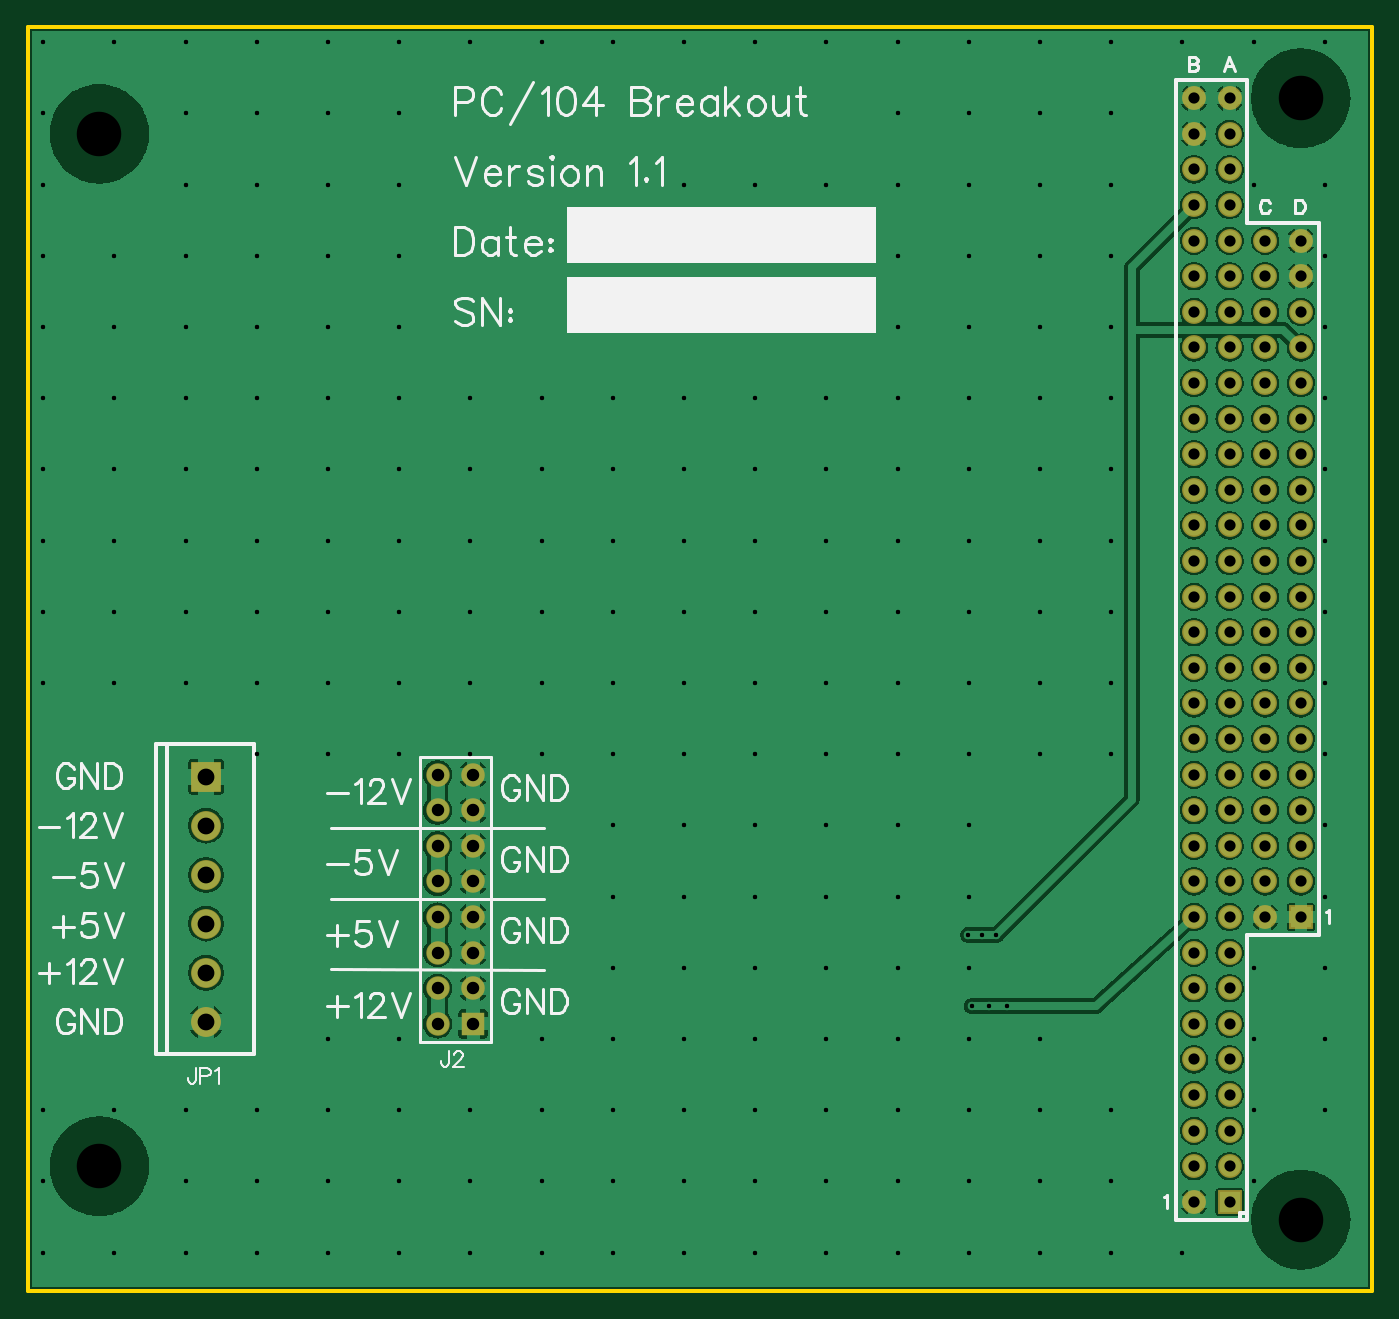
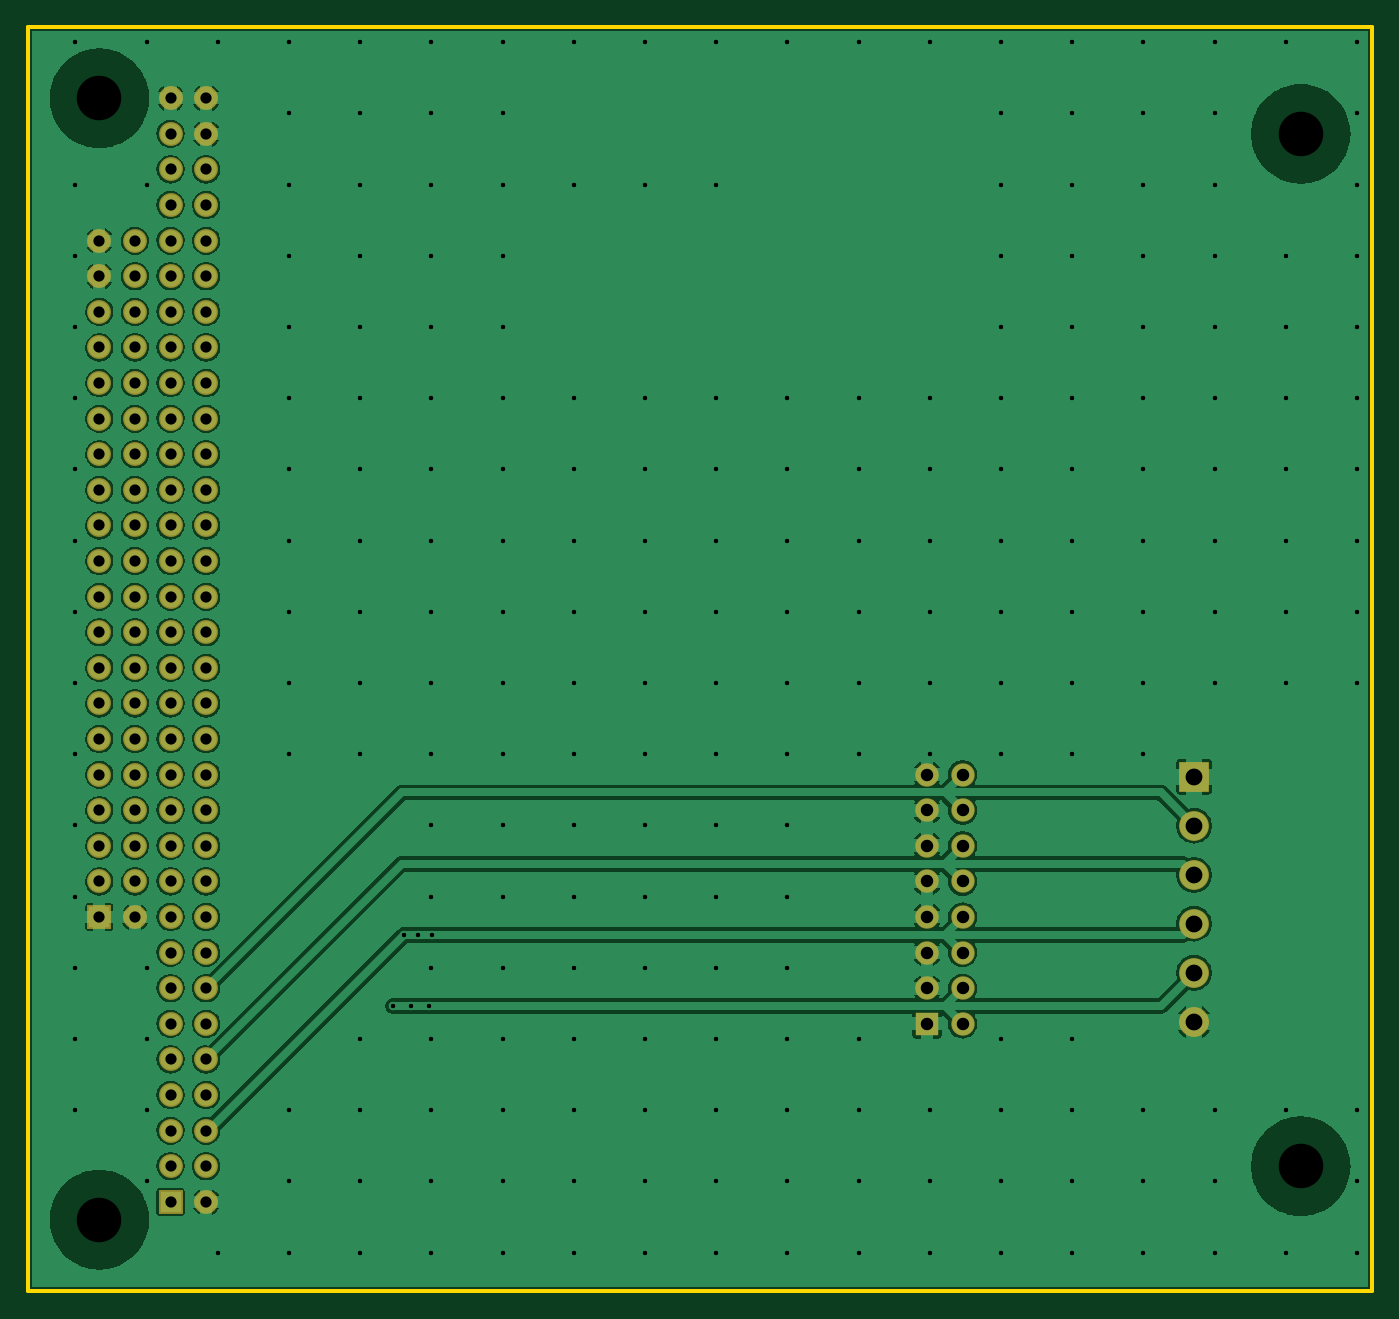
Circuit board: 9 layer files. Board 95.9 x 90.2 mm.
- drill: Drill_NPTH_Through.DRL (293 bytes)
- drill: Drill_PTH_Through.DRL (6076 bytes)
- drill: Drill_PTH_Through_Via.DRL (4079 bytes)
- outline: Gerber_BoardOutlineLayer.GKO (444 bytes)
- bottom_copper: Gerber_BottomLayer.GBL (143972 bytes)
- bottom_mask: Gerber_BottomSolderMaskLayer.GBS (4026 bytes)
- top_copper: Gerber_TopLayer.GTL (141455 bytes)
- top_silk: Gerber_TopSilkscreenLayer.GTO (21112 bytes)
- top_mask: Gerber_TopSolderMaskLayer.GTS (4023 bytes)

=== drill: Drill_NPTH_Through.DRL ===
M48
METRIC,LZ,000.000
;FILE_FORMAT=3:3
;TYPE=NON_PLATED
;Layer: NPTH_Through
;EasyEDA v6.5.40, 2024-06-11 05:07:01
;a67cddfb3fce44daa9051d46cbbcc19f,10
;Gerber Generator version 0.2
;Holesize 1 = 3.175 mm
T01C3.175
%
G05
G90
T01
X090805Y005080
X090805Y085090
X005080Y008890
X005080Y082550
M30

=== drill: Drill_PTH_Through.DRL ===
M48
METRIC,LZ,000.000
;FILE_FORMAT=3:3
;TYPE=PLATED
;Layer: PTH_Through
;EasyEDA v6.5.40, 2024-06-11 05:07:01
;a67cddfb3fce44daa9051d46cbbcc19f,10
;Gerber Generator version 0.2
;Holesize 1 = 0.305 mm
T01C0.305
;Holesize 2 = 0.306 mm
T02C0.306
;Holesize 3 = 0.800 mm
T03C0.800
;Holesize 4 = 0.889 mm
T04C0.889
;Holesize 5 = 1.199 mm
T05C1.199
%
G05
G90
T01
X067310Y020320
X067056Y025400
X069088Y025400
X068072Y025400
X068580Y020320
X069850Y020320
T02
X001072Y089098
X001072Y084018
X001072Y078938
X001072Y073858
X001072Y068778
X001072Y063698
X001072Y058618
X001072Y053538
X001072Y048458
X001072Y043378
X001072Y012898
X001072Y007818
X001072Y002738
X006152Y089098
X006152Y073858
X006152Y068778
X006152Y063698
X006152Y058618
X006152Y053538
X006152Y048458
X006152Y043378
X006152Y012898
X006152Y002738
X011232Y089098
X011232Y084018
X011232Y078938
X011232Y073858
X011232Y068778
X011232Y063698
X011232Y058618
X011232Y053538
X011232Y048458
X011232Y043378
X011232Y012898
X011232Y007818
X011232Y002738
X016312Y089098
X016312Y084018
X016312Y078938
X016312Y073858
X016312Y068778
X016312Y063698
X016312Y058618
X016312Y053538
X016312Y048458
X016312Y043378
X016312Y038298
X016312Y012898
X016312Y007818
X016312Y002738
X021392Y089098
X021392Y084018
X021392Y078938
X021392Y073858
X021392Y068778
X021392Y063698
X021392Y058618
X021392Y053538
X021392Y048458
X021392Y043378
X021392Y038298
X021392Y017978
X021392Y012898
X021392Y007818
X021392Y002738
X026472Y089098
X026472Y084018
X026472Y078938
X026472Y073858
X026472Y068778
X026472Y063698
X026472Y058618
X026472Y053538
X026472Y048458
X026472Y043378
X026472Y038298
X026472Y017978
X026472Y012898
X026472Y007818
X026472Y002738
X031552Y089098
X031552Y063698
X031552Y058618
X031552Y053538
X031552Y048458
X031552Y043378
X031552Y038298
X031552Y012898
X031552Y007818
X031552Y002738
X036632Y089098
X036632Y063698
X036632Y058618
X036632Y053538
X036632Y048458
X036632Y043378
X036632Y038298
X036632Y017978
X036632Y012898
X036632Y007818
X036632Y002738
X041712Y089098
X041712Y063698
X041712Y058618
X041712Y053538
X041712Y048458
X041712Y043378
X041712Y038298
X041712Y033218
X041712Y028138
X041712Y023058
X041712Y017978
X041712Y012898
X041712Y007818
X041712Y002738
X046792Y089098
X046792Y078938
X046792Y063698
X046792Y058618
X046792Y053538
X046792Y048458
X046792Y043378
X046792Y038298
X046792Y033218
X046792Y028138
X046792Y023058
X046792Y017978
X046792Y012898
X046792Y007818
X046792Y002738
X051872Y089098
X051872Y078938
X051872Y063698
X051872Y058618
X051872Y053538
X051872Y048458
X051872Y043378
X051872Y038298
X051872Y033218
X051872Y028138
X051872Y023058
X051872Y017978
X051872Y012898
X051872Y007818
X051872Y002738
X056952Y089098
X056952Y078938
X056952Y063698
X056952Y058618
X056952Y053538
X056952Y048458
X056952Y043378
X056952Y038298
X056952Y033218
X056952Y028138
X056952Y023058
X056952Y017978
X056952Y012898
X056952Y007818
X056952Y002738
X062032Y089098
X062032Y084018
X062032Y078938
X062032Y073858
X062032Y068778
X062032Y063698
X062032Y058618
X062032Y053538
X062032Y048458
X062032Y043378
X062032Y038298
X062032Y033218
X062032Y028138
X062032Y023058
X062032Y017978
X062032Y012898
X062032Y007818
X062032Y002738
X067112Y089098
X067112Y084018
X067112Y078938
X067112Y073858
X067112Y068778
X067112Y063698
X067112Y058618
X067112Y053538
X067112Y048458
X067112Y043378
X067112Y038298
X067112Y033218
X067112Y028138
X067112Y023058
X067112Y017978
X067112Y012898
X067112Y007818
X067112Y002738
X072192Y089098
X072192Y084018
X072192Y078938
X072192Y073858
X072192Y068778
X072192Y063698
X072192Y058618
X072192Y053538
X072192Y048458
X072192Y043378
X072192Y038298
X072192Y017978
X072192Y012898
X072192Y007818
X072192Y002738
X077272Y089098
X077272Y084018
X077272Y078938
X077272Y073858
X077272Y068778
X077272Y063698
X077272Y058618
X077272Y053538
X077272Y048458
X077272Y043378
X077272Y038298
X077272Y012898
X077272Y007818
X077272Y002738
X082352Y089098
X082352Y002738
X087432Y089098
X087432Y078938
X087432Y023058
X087432Y017978
X087432Y012898
X087432Y007818
X092512Y089098
X092512Y078938
X092512Y073858
X092512Y068778
X092512Y063698
X092512Y058618
X092512Y053538
X092512Y048458
X092512Y043378
X092512Y038298
X092512Y033218
X092512Y028138
X092512Y023058
X092512Y017978
X092512Y012898
T03
X085725Y006350
X083185Y006350
X085725Y008890
X083185Y008890
X085725Y011430
X083185Y011430
X085725Y013970
X083185Y013970
X085725Y016510
X083185Y016510
X085725Y019050
X083185Y019050
X085725Y021590
X083185Y021590
X085725Y024130
X083185Y024130
X085725Y026670
X083185Y026670
X085725Y029210
X083185Y029210
X085725Y031750
X083185Y031750
X085725Y034290
X083185Y034290
X085725Y036830
X083185Y036830
X085725Y039370
X083185Y039370
X085725Y041910
X083185Y041910
X085725Y044450
X083185Y044450
X085725Y046990
X083185Y046990
X085725Y049530
X083185Y049530
X085725Y052070
X083185Y052070
X085725Y054610
X083185Y054610
X085725Y057150
X083185Y057150
X085725Y059690
X083185Y059690
X085725Y062230
X083185Y062230
X085725Y064770
X083185Y064770
X085725Y067310
X083185Y067310
X085725Y069850
X083185Y069850
X085725Y072390
X083185Y072390
X085725Y074930
X083185Y074930
X085725Y077470
X083185Y077470
X085725Y080010
X083185Y080010
X085725Y082550
X083185Y082550
X088265Y074930
X090805Y072390
X088265Y069850
X090805Y069850
X088265Y067310
X090805Y067310
X088265Y064770
X090805Y064770
X088265Y062230
X090805Y062230
X088265Y059690
X090805Y059690
X088265Y057150
X090805Y057150
X088265Y054610
X090805Y054610
X088265Y052070
X090805Y052070
X088265Y049530
X090805Y049530
X088265Y046990
X090805Y046990
X088265Y044450
X090805Y044450
X088265Y041910
X090805Y041910
X088265Y039370
X090805Y039370
X088265Y036830
X090805Y036830
X088265Y034290
X090805Y034290
X088265Y031750
X090805Y031750
X088265Y029210
X090805Y029210
X088265Y026670
X090805Y026670
X083185Y085090
X085725Y085090
X090805Y074930
X088265Y072390
T04
X029210Y036830
X031750Y036830
X029210Y034290
X031750Y034290
X029210Y031750
X031750Y031750
X029210Y029210
X031750Y029210
X029210Y026670
X031750Y026670
X029210Y024130
X031750Y024130
X029210Y021590
X031750Y021590
X029210Y019050
X031750Y019050
T05
X012700Y036690
X012700Y033185
X012700Y029680
X012700Y026200
X012700Y022695
X012700Y019190
M30

=== drill: Drill_PTH_Through_Via.DRL ===
M48
METRIC,LZ,000.000
;FILE_FORMAT=3:3
;TYPE=PLATED
;Layer: PTH_Through_Via
;EasyEDA v6.5.40, 2024-06-11 05:07:01
;a67cddfb3fce44daa9051d46cbbcc19f,10
;Gerber Generator version 0.2
;Holesize 1 = 0.305 mm
T01C0.305
;Holesize 2 = 0.306 mm
T02C0.306
%
G05
G90
T01
X067310Y020320
X067056Y025400
X069088Y025400
X068072Y025400
X068580Y020320
X069850Y020320
T02
X001072Y089098
X001072Y084018
X001072Y078938
X001072Y073858
X001072Y068778
X001072Y063698
X001072Y058618
X001072Y053538
X001072Y048458
X001072Y043378
X001072Y012898
X001072Y007818
X001072Y002738
X006152Y089098
X006152Y073858
X006152Y068778
X006152Y063698
X006152Y058618
X006152Y053538
X006152Y048458
X006152Y043378
X006152Y012898
X006152Y002738
X011232Y089098
X011232Y084018
X011232Y078938
X011232Y073858
X011232Y068778
X011232Y063698
X011232Y058618
X011232Y053538
X011232Y048458
X011232Y043378
X011232Y012898
X011232Y007818
X011232Y002738
X016312Y089098
X016312Y084018
X016312Y078938
X016312Y073858
X016312Y068778
X016312Y063698
X016312Y058618
X016312Y053538
X016312Y048458
X016312Y043378
X016312Y038298
X016312Y012898
X016312Y007818
X016312Y002738
X021392Y089098
X021392Y084018
X021392Y078938
X021392Y073858
X021392Y068778
X021392Y063698
X021392Y058618
X021392Y053538
X021392Y048458
X021392Y043378
X021392Y038298
X021392Y017978
X021392Y012898
X021392Y007818
X021392Y002738
X026472Y089098
X026472Y084018
X026472Y078938
X026472Y073858
X026472Y068778
X026472Y063698
X026472Y058618
X026472Y053538
X026472Y048458
X026472Y043378
X026472Y038298
X026472Y017978
X026472Y012898
X026472Y007818
X026472Y002738
X031552Y089098
X031552Y063698
X031552Y058618
X031552Y053538
X031552Y048458
X031552Y043378
X031552Y038298
X031552Y012898
X031552Y007818
X031552Y002738
X036632Y089098
X036632Y063698
X036632Y058618
X036632Y053538
X036632Y048458
X036632Y043378
X036632Y038298
X036632Y017978
X036632Y012898
X036632Y007818
X036632Y002738
X041712Y089098
X041712Y063698
X041712Y058618
X041712Y053538
X041712Y048458
X041712Y043378
X041712Y038298
X041712Y033218
X041712Y028138
X041712Y023058
X041712Y017978
X041712Y012898
X041712Y007818
X041712Y002738
X046792Y089098
X046792Y078938
X046792Y063698
X046792Y058618
X046792Y053538
X046792Y048458
X046792Y043378
X046792Y038298
X046792Y033218
X046792Y028138
X046792Y023058
X046792Y017978
X046792Y012898
X046792Y007818
X046792Y002738
X051872Y089098
X051872Y078938
X051872Y063698
X051872Y058618
X051872Y053538
X051872Y048458
X051872Y043378
X051872Y038298
X051872Y033218
X051872Y028138
X051872Y023058
X051872Y017978
X051872Y012898
X051872Y007818
X051872Y002738
X056952Y089098
X056952Y078938
X056952Y063698
X056952Y058618
X056952Y053538
X056952Y048458
X056952Y043378
X056952Y038298
X056952Y033218
X056952Y028138
X056952Y023058
X056952Y017978
X056952Y012898
X056952Y007818
X056952Y002738
X062032Y089098
X062032Y084018
X062032Y078938
X062032Y073858
X062032Y068778
X062032Y063698
X062032Y058618
X062032Y053538
X062032Y048458
X062032Y043378
X062032Y038298
X062032Y033218
X062032Y028138
X062032Y023058
X062032Y017978
X062032Y012898
X062032Y007818
X062032Y002738
X067112Y089098
X067112Y084018
X067112Y078938
X067112Y073858
X067112Y068778
X067112Y063698
X067112Y058618
X067112Y053538
X067112Y048458
X067112Y043378
X067112Y038298
X067112Y033218
X067112Y028138
X067112Y023058
X067112Y017978
X067112Y012898
X067112Y007818
X067112Y002738
X072192Y089098
X072192Y084018
X072192Y078938
X072192Y073858
X072192Y068778
X072192Y063698
X072192Y058618
X072192Y053538
X072192Y048458
X072192Y043378
X072192Y038298
X072192Y017978
X072192Y012898
X072192Y007818
X072192Y002738
X077272Y089098
X077272Y084018
X077272Y078938
X077272Y073858
X077272Y068778
X077272Y063698
X077272Y058618
X077272Y053538
X077272Y048458
X077272Y043378
X077272Y038298
X077272Y012898
X077272Y007818
X077272Y002738
X082352Y089098
X082352Y002738
X087432Y089098
X087432Y078938
X087432Y023058
X087432Y017978
X087432Y012898
X087432Y007818
X092512Y089098
X092512Y078938
X092512Y073858
X092512Y068778
X092512Y063698
X092512Y058618
X092512Y053538
X092512Y048458
X092512Y043378
X092512Y038298
X092512Y033218
X092512Y028138
X092512Y023058
X092512Y017978
X092512Y012898
M30

=== outline: Gerber_BoardOutlineLayer.GKO ===
G04 Layer: BoardOutlineLayer*
G04 EasyEDA v6.5.40, 2024-06-11 05:07:01*
G04 a67cddfb3fce44daa9051d46cbbcc19f,10*
G04 Gerber Generator version 0.2*
G04 Scale: 100 percent, Rotated: No, Reflected: No *
G04 Dimensions in millimeters *
G04 leading zeros omitted , absolute positions ,4 integer and 5 decimal *
%FSLAX45Y45*%
%MOMM*%

%ADD10C,0.2540*%
D10*
X9588500Y0D02*
G01*
X0Y0D01*
X0Y9017000D01*
X9588500Y9017000D01*
X9588500Y0D01*

%LPD*%
M02*

=== bottom_copper: Gerber_BottomLayer.GBL (143972 bytes, source omitted) ===
=== bottom_mask: Gerber_BottomSolderMaskLayer.GBS ===
G04 Layer: BottomSolderMaskLayer*
G04 EasyEDA v6.5.40, 2024-06-11 05:07:01*
G04 a67cddfb3fce44daa9051d46cbbcc19f,10*
G04 Gerber Generator version 0.2*
G04 Scale: 100 percent, Rotated: No, Reflected: No *
G04 Dimensions in millimeters *
G04 leading zeros omitted , absolute positions ,4 integer and 5 decimal *
%FSLAX45Y45*%
%MOMM*%

%AMMACRO1*1,1,$1,$2,$3*1,1,$1,$4,$5*1,1,$1,0-$2,0-$3*1,1,$1,0-$4,0-$5*20,1,$1,$2,$3,$4,$5,0*20,1,$1,$4,$5,0-$2,0-$3,0*20,1,$1,0-$2,0-$3,0-$4,0-$5,0*20,1,$1,0-$4,0-$5,$2,$3,0*4,1,4,$2,$3,$4,$5,0-$2,0-$3,0-$4,0-$5,$2,$3,0*%
%ADD10MACRO1,0.1016X1.016X1.016X1.016X-1.016*%
%ADD11C,2.1336*%
%ADD12R,1.7032X1.7032*%
%ADD13C,1.7032*%
%ADD14C,1.6764*%
%ADD15R,1.6764X1.6764*%

%LPD*%
D10*
G01*
X1269997Y3669024D03*
D11*
G01*
X1270000Y3318510D03*
G01*
X1270000Y2967989D03*
G01*
X1270000Y2620010D03*
G01*
X1270000Y2269489D03*
G01*
X1270000Y1918970D03*
D12*
G01*
X8572500Y635000D03*
D13*
G01*
X8318500Y635000D03*
G01*
X8572500Y889000D03*
G01*
X8318500Y889000D03*
G01*
X8572500Y1143000D03*
G01*
X8318500Y1143000D03*
G01*
X8572500Y1397000D03*
G01*
X8318500Y1397000D03*
G01*
X8572500Y1651000D03*
G01*
X8318500Y1651000D03*
G01*
X8572500Y1905000D03*
G01*
X8318500Y1905000D03*
G01*
X8572500Y2159000D03*
G01*
X8318500Y2159000D03*
G01*
X8572500Y2413000D03*
G01*
X8318500Y2413000D03*
G01*
X8572500Y2667000D03*
G01*
X8318500Y2667000D03*
G01*
X8572500Y2921000D03*
G01*
X8318500Y2921000D03*
G01*
X8572500Y3175000D03*
G01*
X8318500Y3175000D03*
G01*
X8572500Y3429000D03*
G01*
X8318500Y3429000D03*
G01*
X8572500Y3683000D03*
G01*
X8318500Y3683000D03*
G01*
X8572500Y3937000D03*
G01*
X8318500Y3937000D03*
G01*
X8572500Y4191000D03*
G01*
X8318500Y4191000D03*
G01*
X8572500Y4445000D03*
G01*
X8318500Y4445000D03*
G01*
X8572500Y4699000D03*
G01*
X8318500Y4699000D03*
G01*
X8572500Y4953000D03*
G01*
X8318500Y4953000D03*
G01*
X8572500Y5207000D03*
G01*
X8318500Y5207000D03*
G01*
X8572500Y5461000D03*
G01*
X8318500Y5461000D03*
G01*
X8572500Y5715000D03*
G01*
X8318500Y5715000D03*
G01*
X8572500Y5969000D03*
G01*
X8318500Y5969000D03*
G01*
X8572500Y6223000D03*
G01*
X8318500Y6223000D03*
G01*
X8572500Y6477000D03*
G01*
X8318500Y6477000D03*
G01*
X8572500Y6731000D03*
G01*
X8318500Y6731000D03*
G01*
X8572500Y6985000D03*
G01*
X8318500Y6985000D03*
G01*
X8572500Y7239000D03*
G01*
X8318500Y7239000D03*
G01*
X8572500Y7493000D03*
G01*
X8318500Y7493000D03*
G01*
X8572500Y7747000D03*
G01*
X8318500Y7747000D03*
G01*
X8572500Y8001000D03*
G01*
X8318500Y8001000D03*
G01*
X8572500Y8255000D03*
G01*
X8318500Y8255000D03*
G01*
X8826500Y7493000D03*
G01*
X9080500Y7239000D03*
G01*
X8826500Y6985000D03*
G01*
X9080500Y6985000D03*
G01*
X8826500Y6731000D03*
G01*
X9080500Y6731000D03*
G01*
X8826500Y6477000D03*
G01*
X9080500Y6477000D03*
G01*
X8826500Y6223000D03*
G01*
X9080500Y6223000D03*
G01*
X8826500Y5969000D03*
G01*
X9080500Y5969000D03*
G01*
X8826500Y5715000D03*
G01*
X9080500Y5715000D03*
G01*
X8826500Y5461000D03*
G01*
X9080500Y5461000D03*
G01*
X8826500Y5207000D03*
G01*
X9080500Y5207000D03*
G01*
X8826500Y4953000D03*
G01*
X9080500Y4953000D03*
G01*
X8826500Y4699000D03*
G01*
X9080500Y4699000D03*
G01*
X8826500Y4445000D03*
G01*
X9080500Y4445000D03*
G01*
X8826500Y4191000D03*
G01*
X9080500Y4191000D03*
G01*
X8826500Y3937000D03*
G01*
X9080500Y3937000D03*
G01*
X8826500Y3683000D03*
G01*
X9080500Y3683000D03*
G01*
X8826500Y3429000D03*
G01*
X9080500Y3429000D03*
G01*
X8826500Y3175000D03*
G01*
X9080500Y3175000D03*
G01*
X8826500Y2921000D03*
G01*
X9080500Y2921000D03*
G01*
X8826500Y2667000D03*
D12*
G01*
X9080500Y2667000D03*
D13*
G01*
X8318500Y8509000D03*
G01*
X8572500Y8509000D03*
G01*
X9080500Y7493000D03*
G01*
X8826500Y7239000D03*
D14*
G01*
X2921000Y3683000D03*
G01*
X3175000Y3683000D03*
G01*
X2921000Y3429000D03*
G01*
X3175000Y3429000D03*
G01*
X2921000Y3175000D03*
G01*
X3175000Y3175000D03*
G01*
X2921000Y2921000D03*
G01*
X3175000Y2921000D03*
G01*
X2921000Y2667000D03*
G01*
X3175000Y2667000D03*
G01*
X2921000Y2413000D03*
G01*
X3175000Y2413000D03*
G01*
X2921000Y2159000D03*
G01*
X3175000Y2159000D03*
G01*
X2921000Y1905000D03*
D15*
G01*
X3175000Y1905000D03*
M02*

=== top_copper: Gerber_TopLayer.GTL (141455 bytes, source omitted) ===
=== top_silk: Gerber_TopSilkscreenLayer.GTO (21112 bytes, source omitted) ===
=== top_mask: Gerber_TopSolderMaskLayer.GTS ===
G04 Layer: TopSolderMaskLayer*
G04 EasyEDA v6.5.40, 2024-06-11 05:07:01*
G04 a67cddfb3fce44daa9051d46cbbcc19f,10*
G04 Gerber Generator version 0.2*
G04 Scale: 100 percent, Rotated: No, Reflected: No *
G04 Dimensions in millimeters *
G04 leading zeros omitted , absolute positions ,4 integer and 5 decimal *
%FSLAX45Y45*%
%MOMM*%

%AMMACRO1*1,1,$1,$2,$3*1,1,$1,$4,$5*1,1,$1,0-$2,0-$3*1,1,$1,0-$4,0-$5*20,1,$1,$2,$3,$4,$5,0*20,1,$1,$4,$5,0-$2,0-$3,0*20,1,$1,0-$2,0-$3,0-$4,0-$5,0*20,1,$1,0-$4,0-$5,$2,$3,0*4,1,4,$2,$3,$4,$5,0-$2,0-$3,0-$4,0-$5,$2,$3,0*%
%ADD10MACRO1,0.1016X1.016X1.016X1.016X-1.016*%
%ADD11C,2.1336*%
%ADD12R,1.7032X1.7032*%
%ADD13C,1.7032*%
%ADD14C,1.6764*%
%ADD15R,1.6764X1.6764*%

%LPD*%
D10*
G01*
X1269997Y3669024D03*
D11*
G01*
X1270000Y3318510D03*
G01*
X1270000Y2967989D03*
G01*
X1270000Y2620010D03*
G01*
X1270000Y2269489D03*
G01*
X1270000Y1918970D03*
D12*
G01*
X8572500Y635000D03*
D13*
G01*
X8318500Y635000D03*
G01*
X8572500Y889000D03*
G01*
X8318500Y889000D03*
G01*
X8572500Y1143000D03*
G01*
X8318500Y1143000D03*
G01*
X8572500Y1397000D03*
G01*
X8318500Y1397000D03*
G01*
X8572500Y1651000D03*
G01*
X8318500Y1651000D03*
G01*
X8572500Y1905000D03*
G01*
X8318500Y1905000D03*
G01*
X8572500Y2159000D03*
G01*
X8318500Y2159000D03*
G01*
X8572500Y2413000D03*
G01*
X8318500Y2413000D03*
G01*
X8572500Y2667000D03*
G01*
X8318500Y2667000D03*
G01*
X8572500Y2921000D03*
G01*
X8318500Y2921000D03*
G01*
X8572500Y3175000D03*
G01*
X8318500Y3175000D03*
G01*
X8572500Y3429000D03*
G01*
X8318500Y3429000D03*
G01*
X8572500Y3683000D03*
G01*
X8318500Y3683000D03*
G01*
X8572500Y3937000D03*
G01*
X8318500Y3937000D03*
G01*
X8572500Y4191000D03*
G01*
X8318500Y4191000D03*
G01*
X8572500Y4445000D03*
G01*
X8318500Y4445000D03*
G01*
X8572500Y4699000D03*
G01*
X8318500Y4699000D03*
G01*
X8572500Y4953000D03*
G01*
X8318500Y4953000D03*
G01*
X8572500Y5207000D03*
G01*
X8318500Y5207000D03*
G01*
X8572500Y5461000D03*
G01*
X8318500Y5461000D03*
G01*
X8572500Y5715000D03*
G01*
X8318500Y5715000D03*
G01*
X8572500Y5969000D03*
G01*
X8318500Y5969000D03*
G01*
X8572500Y6223000D03*
G01*
X8318500Y6223000D03*
G01*
X8572500Y6477000D03*
G01*
X8318500Y6477000D03*
G01*
X8572500Y6731000D03*
G01*
X8318500Y6731000D03*
G01*
X8572500Y6985000D03*
G01*
X8318500Y6985000D03*
G01*
X8572500Y7239000D03*
G01*
X8318500Y7239000D03*
G01*
X8572500Y7493000D03*
G01*
X8318500Y7493000D03*
G01*
X8572500Y7747000D03*
G01*
X8318500Y7747000D03*
G01*
X8572500Y8001000D03*
G01*
X8318500Y8001000D03*
G01*
X8572500Y8255000D03*
G01*
X8318500Y8255000D03*
G01*
X8826500Y7493000D03*
G01*
X9080500Y7239000D03*
G01*
X8826500Y6985000D03*
G01*
X9080500Y6985000D03*
G01*
X8826500Y6731000D03*
G01*
X9080500Y6731000D03*
G01*
X8826500Y6477000D03*
G01*
X9080500Y6477000D03*
G01*
X8826500Y6223000D03*
G01*
X9080500Y6223000D03*
G01*
X8826500Y5969000D03*
G01*
X9080500Y5969000D03*
G01*
X8826500Y5715000D03*
G01*
X9080500Y5715000D03*
G01*
X8826500Y5461000D03*
G01*
X9080500Y5461000D03*
G01*
X8826500Y5207000D03*
G01*
X9080500Y5207000D03*
G01*
X8826500Y4953000D03*
G01*
X9080500Y4953000D03*
G01*
X8826500Y4699000D03*
G01*
X9080500Y4699000D03*
G01*
X8826500Y4445000D03*
G01*
X9080500Y4445000D03*
G01*
X8826500Y4191000D03*
G01*
X9080500Y4191000D03*
G01*
X8826500Y3937000D03*
G01*
X9080500Y3937000D03*
G01*
X8826500Y3683000D03*
G01*
X9080500Y3683000D03*
G01*
X8826500Y3429000D03*
G01*
X9080500Y3429000D03*
G01*
X8826500Y3175000D03*
G01*
X9080500Y3175000D03*
G01*
X8826500Y2921000D03*
G01*
X9080500Y2921000D03*
G01*
X8826500Y2667000D03*
D12*
G01*
X9080500Y2667000D03*
D13*
G01*
X8318500Y8509000D03*
G01*
X8572500Y8509000D03*
G01*
X9080500Y7493000D03*
G01*
X8826500Y7239000D03*
D14*
G01*
X2921000Y3683000D03*
G01*
X3175000Y3683000D03*
G01*
X2921000Y3429000D03*
G01*
X3175000Y3429000D03*
G01*
X2921000Y3175000D03*
G01*
X3175000Y3175000D03*
G01*
X2921000Y2921000D03*
G01*
X3175000Y2921000D03*
G01*
X2921000Y2667000D03*
G01*
X3175000Y2667000D03*
G01*
X2921000Y2413000D03*
G01*
X3175000Y2413000D03*
G01*
X2921000Y2159000D03*
G01*
X3175000Y2159000D03*
G01*
X2921000Y1905000D03*
D15*
G01*
X3175000Y1905000D03*
M02*

